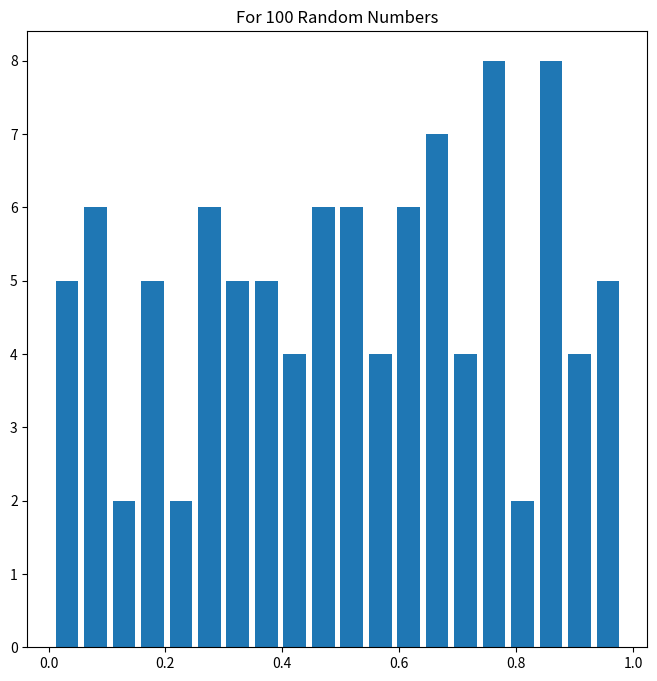
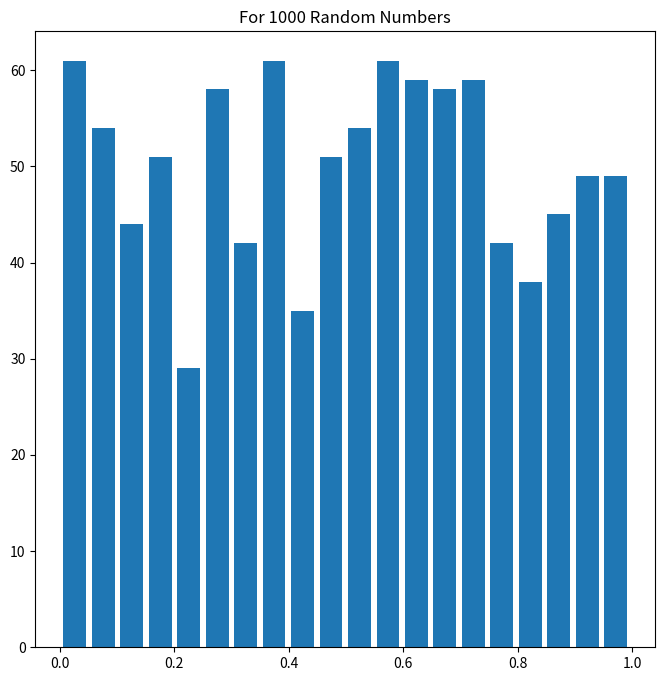
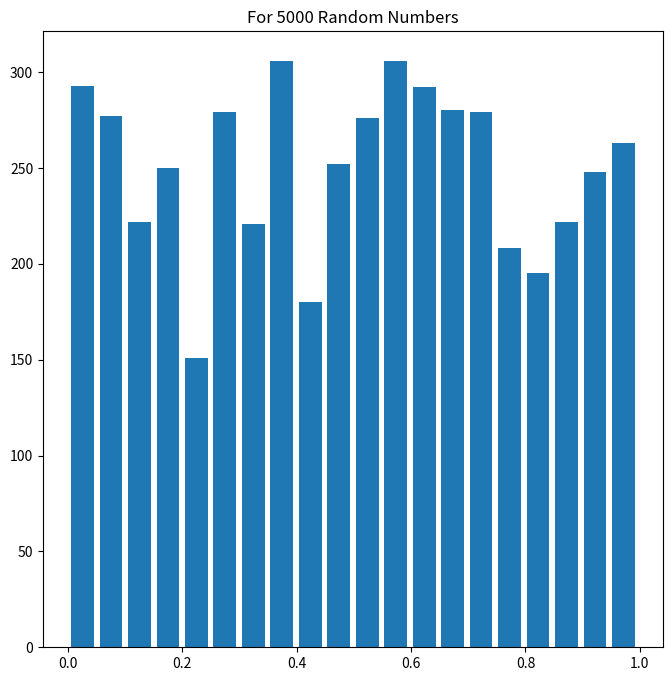

Recreate these plots in Python, in order.
import math
import matplotlib.pyplot as plt

# Initial Z1 , Z2, Z3
Z1 = [12, 7]
Z2 = [3, 5]
Z3 = [2, 7]

# Random Numbers
N1 = 100
N2 = 1000
N3 = 5000

U1 = []
U2 = []
U3 = []


def g1(i):

    new_z1 = ((Z1[i - 1] * 13) + (Z1[i - 2] + 3)) % 16
    Z1.append(new_z1)
    return (new_z1 / 16)


def g2(i):

    new_z2 = (12 * (Z2[i - 1] ** 2) + (13 * Z2[i - 2])) % 17
    Z2.append(new_z2)
    return (new_z2 / 17)


def g3(i):

    new_z3 = ((Z3[i - 1] ** 3) + Z3[i - 2]) % 15
    Z3.append(new_z3)
    return (new_z3 / 15)


for i in range(2, N1+2):

    x1 = g1(i)
    y1 = g2(i)
    z1 = g3(i)
    d1 = (x1 + y1 + z1)

    fraction, whole = math.modf(d1)
    U1.append(fraction)

plt.figure(figsize=(8, 8))
plt.hist(U1, bins=20, rwidth=0.8)
plt.title("For 100 Random Numbers")
plt.show()

Z1 = [12, 7]
Z2 = [3, 5]
Z3 = [2, 7]

for i in range(2, N2+2):

    x2 = g1(i)
    y2 = g2(i)
    z2 = g3(i)
    d2 = (x2 + y2 + z2)

    fraction, whole = math.modf(d2)
    U2.append(fraction)

plt.figure(figsize=(8, 8))
plt.hist(U2, bins=20, rwidth=0.8)
plt.title("For 1000 Random Numbers")
plt.show()

Z1 = [12, 7]
Z2 = [3, 5]
Z3 = [2, 7]

for i in range(2, N3+2):

    x3 = g1(i)
    y3 = g2(i)
    z3 = g3(i)
    d3 = (x3 + y3 + z3)

    fraction, whole = math.modf(d3)
    U3.append(fraction)

plt.figure(figsize=(8, 8))
plt.hist(U3, bins=20, rwidth=0.8)
plt.title("For 5000 Random Numbers")
plt.show()
